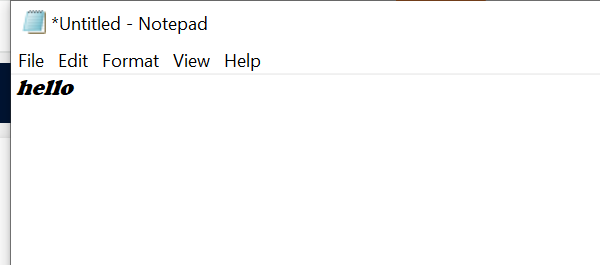
Workflow: Main

Step 1: Open Application 'explorer.exe' on the element in window '*Untitled - Notepad' (notepad.exe)

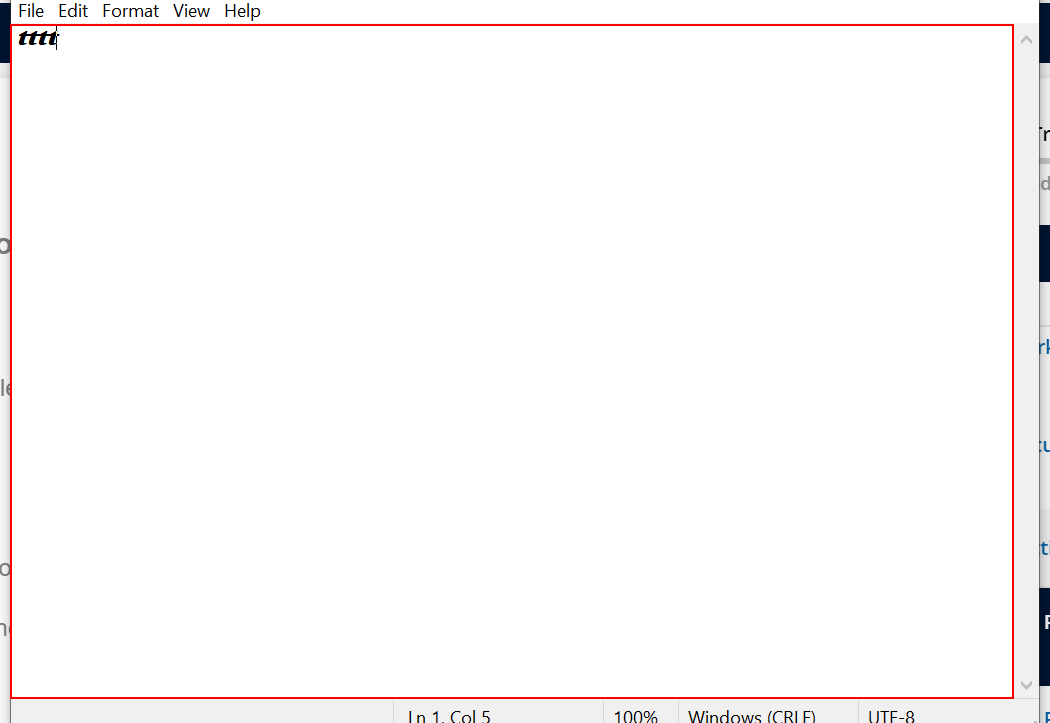
Step 2: type [texr] into the editable text 'Text Editor' in window '*Untitled - Notepad' (notepad.exe)

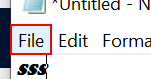
Step 3: click on the menu item 'File' in window '*Untitled - Notepad' (notepad.exe)

Step 4: click on 'menu item' (notepad.exe) (no picture)

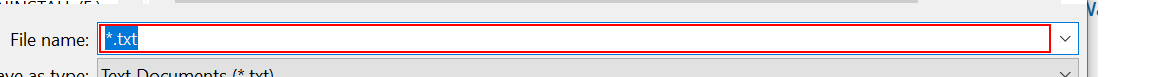
Step 5: type [filename] in window 'Save As' (notepad.exe)

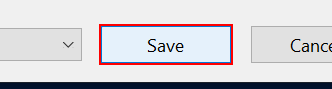
Step 6: click in window 'Save As' (notepad.exe)

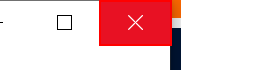
Step 7: click on the push button 'Close' (notepad.exe)